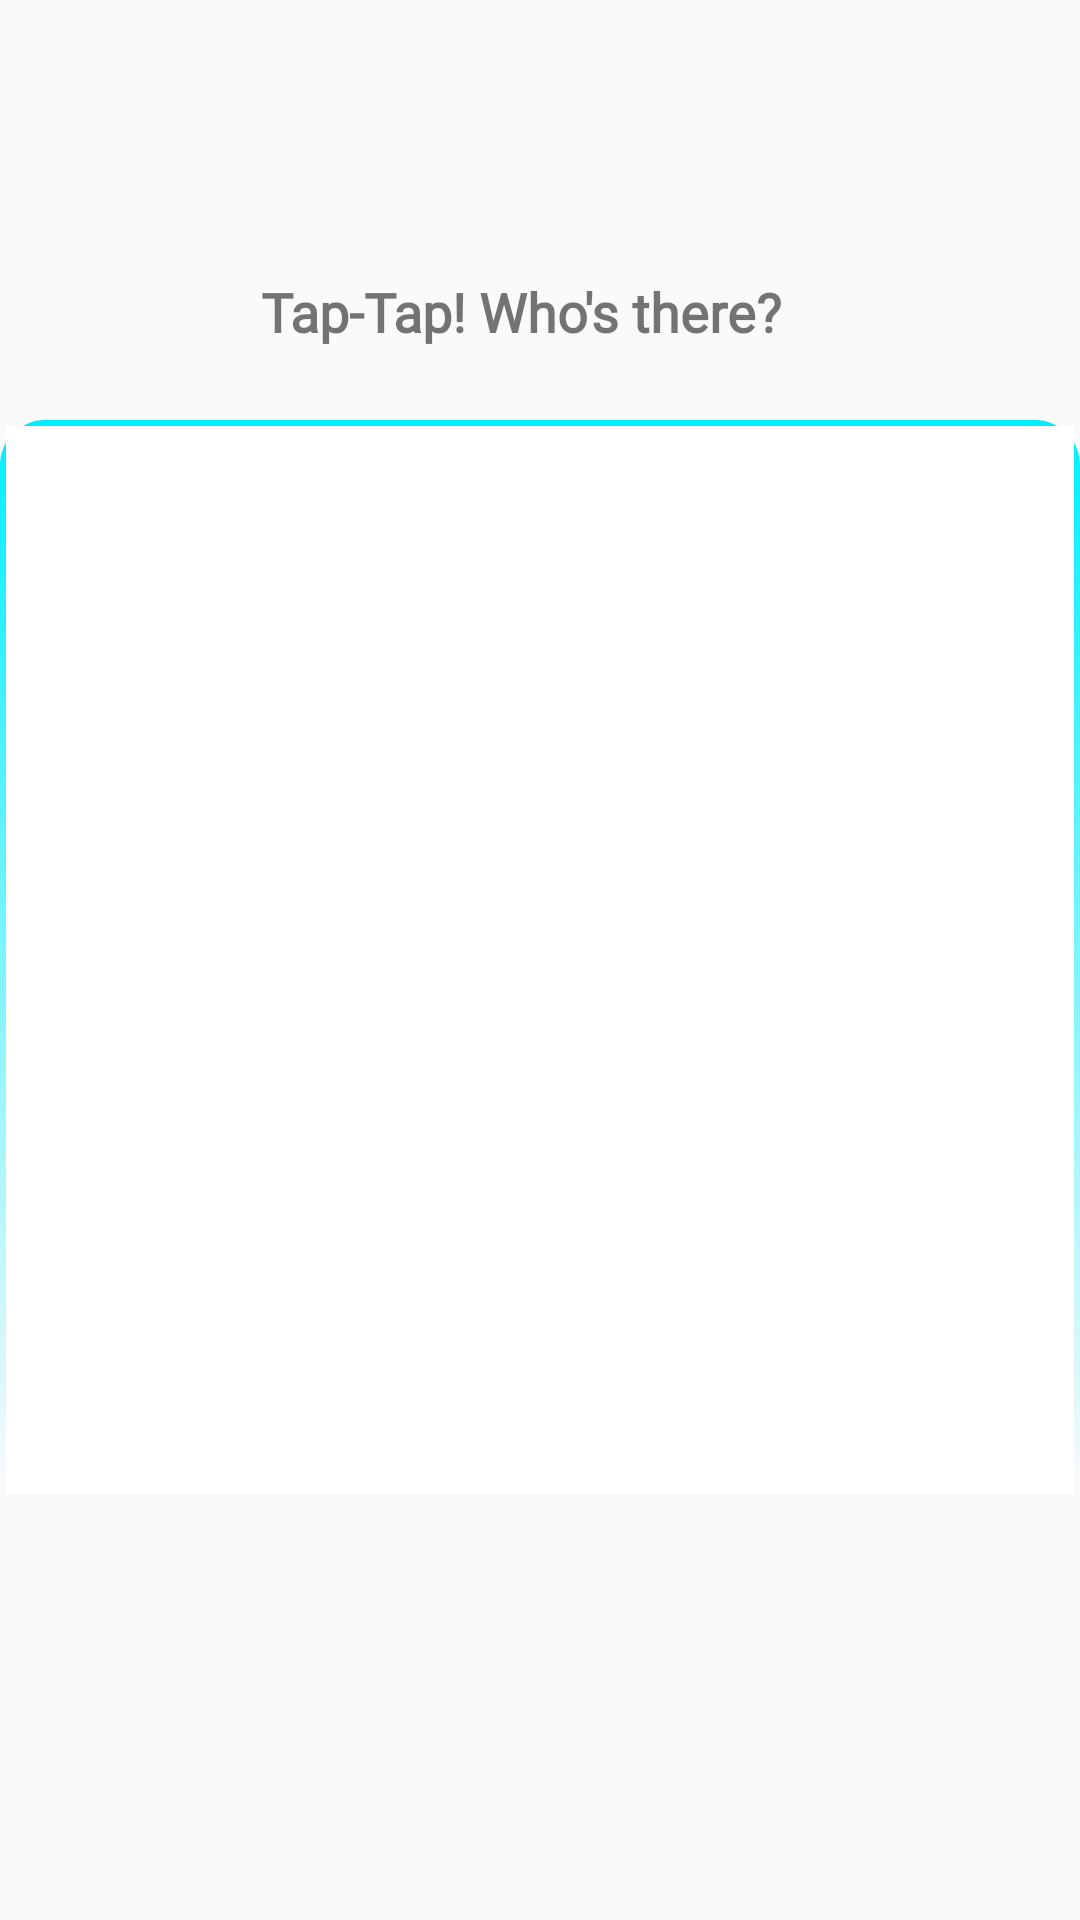

The Android layout XML behind this screen, and the referenced resources:
<!-- AndroidManifest.xml: application theme AppTheme -->
<!-- res/layout/fragment_input.xml -->
<?xml version="1.0" encoding="utf-8"?>
<androidx.constraintlayout.widget.ConstraintLayout
    xmlns:android="http://schemas.android.com/apk/res/android"
    xmlns:app="http://schemas.android.com/apk/res-auto"
    xmlns:tools="http://schemas.android.com/tools"
    android:layout_width="match_parent"
    android:layout_height="match_parent">

    <View
        android:id="@+id/input_view"
        android:layout_width="0dp"
        android:layout_height="0dp"
        android:layout_marginTop="140dp"
        android:layout_marginBottom="140dp"
        android:background="@drawable/border_stroke_2"
        android:longClickable="true"
        app:layout_constraintBottom_toBottomOf="parent"
        app:layout_constraintEnd_toEndOf="parent"
        app:layout_constraintStart_toStartOf="parent"
        app:layout_constraintTop_toTopOf="parent" />

    <TextView
        android:id="@+id/textView3"
        android:layout_width="0dp"
        android:layout_height="wrap_content"
        android:layout_marginStart="87dp"
        android:layout_marginBottom="24dp"
        android:fontFamily="@font/raleway_medium"
        android:text="@string/input_title"
        android:textSize="18sp"
        android:textStyle="bold"
        app:layout_constraintBottom_toTopOf="@+id/input_view"
        app:layout_constraintStart_toStartOf="parent" />

    <TableLayout
        android:layout_width="356dp"
        android:layout_height="356dp"
        android:layout_marginStart="2dp"
        android:layout_marginTop="2dp"
        android:layout_marginEnd="2dp"
        android:layout_marginBottom="2dp"
        android:background="@android:color/white"
        app:layout_constraintBottom_toBottomOf="parent"
        app:layout_constraintEnd_toEndOf="parent"
        app:layout_constraintStart_toStartOf="parent"
        app:layout_constraintTop_toTopOf="parent">

        <TableRow
            android:layout_width="match_parent"
            android:layout_height="match_parent" />

        <TableRow
            android:layout_width="match_parent"
            android:layout_height="match_parent" />

        <TableRow
            android:layout_width="match_parent"
            android:layout_height="match_parent" />

        <TableRow
            android:layout_width="match_parent"
            android:layout_height="match_parent" />
    </TableLayout>
</androidx.constraintlayout.widget.ConstraintLayout>
<!-- resources referenced by this layout -->
<resources>
  <!-- drawable border_stroke_2 (drawable) -->
  <?xml version="1.0" encoding="utf-8"?>
  <layer-list xmlns:android="http://schemas.android.com/apk/res/android">
      <item>
          <shape android:shape="rectangle">
              <gradient
                  android:angle="90"
                  android:endColor="@color/colorAccent"
                  android:startColor="@color/colorAccent2" />
              <corners android:radius="15dp" />
              <padding
                  android:bottom="2dp"
                  android:left="2dp"
                  android:right="2dp"
                  android:top="2dp" />
          </shape>
      </item>
      <item>
          <shape android:shape="rectangle">/>
              <corners android:radius="15dp" />
          </shape>
      </item>
  </layer-list>
  <string name="input_title">Tap-Tap! Who\'s there?</string>
  <style name="AppTheme" parent="Theme.AppCompat.Light.DarkActionBar">
          
          <item name="colorPrimary">@color/colorPrimary</item>
          <item name="colorPrimaryDark">@color/colorPrimaryDark</item>
          <item name="colorAccent">@color/colorAccent</item>
      </style>
  <color name="colorAccent">#00eeff</color>
  <color name="colorPrimary">#ff00ff</color>
  <color name="colorPrimaryDark">#9900aa</color>
</resources>
